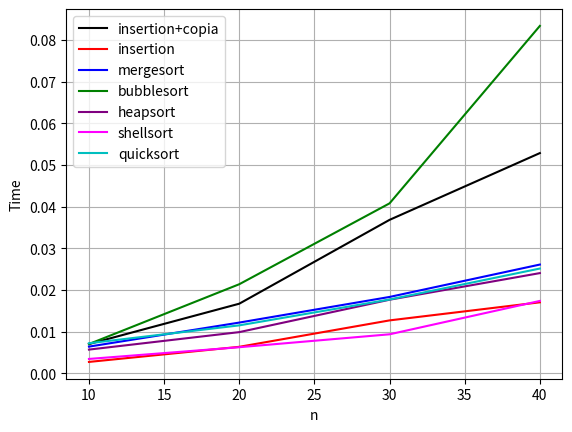

The matplotlib source for this figure:
import time
from random import choice
from matplotlib import pyplot as plt


# tryItABunch: runs a function a bunch, and times how long it takes.
#
# Input: myFn: a function which takes as input a list of integers
# Output: lists nValues and tValues so that running myFn on a list of length nValues[i] took (on average over numTrials tests) time tValues[i] milliseconds.
#
# Other optional args:
#    - startN: smallest n to test
#    - endN: largest n to test
#    - stepSize: test n's in increments of stepSize between startN and endN
#    - numTrials: for each n tests, do numTrials tests and average them
#    - listMax: the input lists of length n will have values drawn uniformly at random from range(listMax)
def tryItABunch(myFn, startN=10, endN=100, stepSize=10, numTrials=20, listMax = 10):
    nValues = []
    tValues = []
    for n in range(startN, endN, stepSize):
        # run myFn several times and average to get a decent idea.
        runtime = 0
        for t in range(numTrials):
            lst = [ choice(range(listMax)) for i in range(n) ] # generate a random list of length n
            start = time.time()
            myFn( lst )
            end = time.time()
            runtime += (end - start) * 1000 # measure in milliseconds
        runtime = runtime/numTrials
        nValues.append(n)
        tValues.append(runtime)
    return nValues, tValues

# next, you can do:
# plot(nValues, tValues)
# or something like that


def copia_insertionSort(A):
  B=[None for i in range(len(A))]
  for x in A:
    for i in range(len(B)):
      if B[i]==None or B[i]>x:
        j=len(B)-1
        while j>i:
          B[j]=B[j-1]
          j-=1
        B[i]=x
        break
  return B


def InsertionSort(A):
    for j in range(1,len(A)):
        key = A[j]
        i = j-1
        while i >= 0 and A[i] > key:
            A[i+1] = A[i]
            i = i-1
        A[i+1] = key
    return A


def MergeSort(array):
    if len(array) > 1:
        mid = len(array) // 2
        left = array[:mid]
        right = array[mid:]
        MergeSort(left)
        MergeSort(right)
        i = j = k = 0
        while i < len(left) and j < len(right):
            if left[i] < right[j]:
                array[k] = left[i]
                i += 1
            else:
                array[k] = right[j]
                j += 1
            k += 1
        while i < len(left):
            array[k] = left[i]
            i += 1
            k += 1
        while j < len(right):
            array[k] = right[j]
            j += 1
            k += 1
    return array



def BubbleSort(A):
    for i in range(len(A)):
        for j in range(len(A)-1):
            if A[j] > A[j+1]:
                A[j], A[j+1] = A[j+1], A[j]
    return A


def HeapSort(A):
    BuildMaxHeap(A)
    for i in range(len(A)-1, 0, -1):
        A[0], A[i] = A[i], A[0]
        MaxHeapify(A, 0, i)

def BuildMaxHeap(A):
    for i in range(len(A)//2, -1, -1):
        MaxHeapify(A, i, len(A))

def MaxHeapify(A, i, heap_size):
    l = 2*i + 1
    r = 2*i + 2
    if l < heap_size and A[l] > A[i]:
        largest = l
    else:
        largest = i
    if r < heap_size and A[r] > A[largest]:
        largest = r
    if largest != i:
        A[i], A[largest] = A[largest], A[i]
        MaxHeapify(A, largest, heap_size)


def ShellSort(A):
    n = len(A)
    gap = n//2
    while gap > 0:
        for i in range(gap,n):
            temp = A[i]
            j = i
            while j >= gap and A[j-gap] > temp:
                A[j] = A[j-gap]
                j = j-gap
            A[j] = temp
        gap = gap//2
    return A


def QuickSort(A):
    if len(A) <= 1:
        return A
    else:
        pivot = A[0]
        less = [i for i in A[1:] if i <= pivot]
        greater = [i for i in A[1:] if i > pivot]
        return QuickSort(less) + [pivot] + QuickSort(greater)


# Example usage: 50 elements
n_values_copy,t_values_copy=tryItABunch(copia_insertionSort,10,50,10,5,300)

n_values,t_values=tryItABunch(InsertionSort,10,50,10,5,300)

n_values_merge,t_values_merge=tryItABunch(MergeSort,10,50,10,5,300)

n_values_b,t_values_b=tryItABunch(BubbleSort,10,50,10,5,300)

n_values_h,t_values_h=tryItABunch(HeapSort,10,50,10,5,300)

n_values_s,t_values_s=tryItABunch(ShellSort,10,50,10,5,300)

n_values_q,t_values_q=tryItABunch(QuickSort,10,50,10,5,300)



plt.grid(True)
plt.plot(n_values_copy,t_values_copy,color='black',label='insertion+copia')
plt.plot(n_values,t_values,color='red',label='insertion')
plt.plot(n_values_merge,t_values_merge,color='blue',label='mergesort')
plt.plot(n_values_b,t_values_b,color='green',label='bubblesort')
plt.plot(n_values_h,t_values_h,color='purple',label='heapsort')
plt.plot(n_values_s,t_values_s,color='magenta',label='shellsort')
plt.plot(n_values_q,t_values_q,color='c',label='quicksort')
plt.xlabel('n')
plt.ylabel('Time')
plt.legend()
plt.show()

